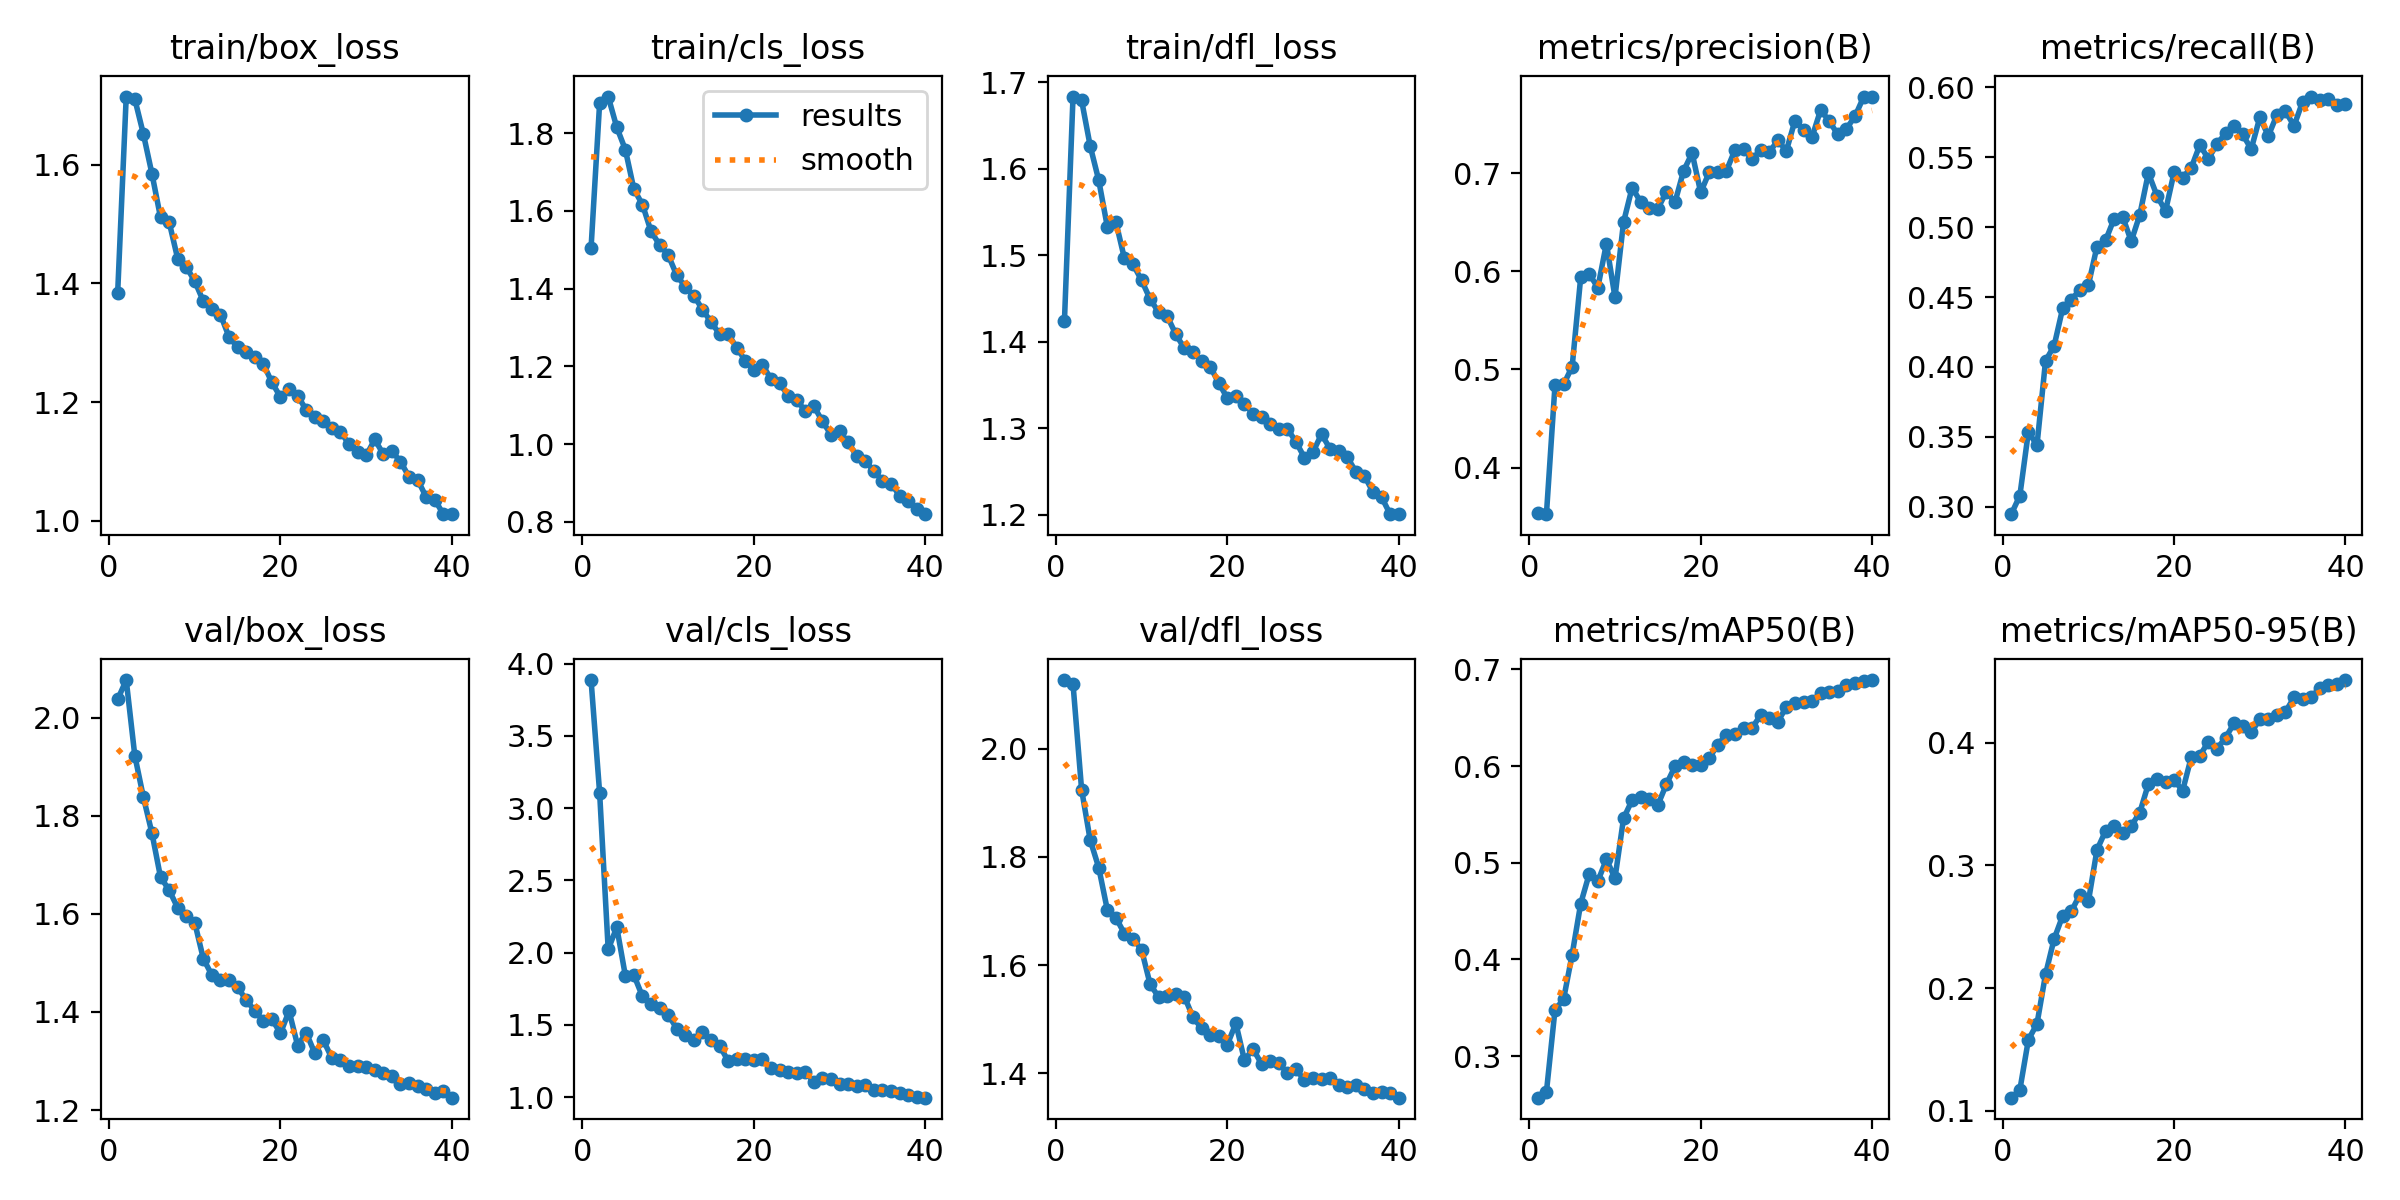

Source data for this figure (header and first rows):
epoch, train/box_loss, train/cls_loss, train/dfl_loss, metrics/precision(B), metrics/recall(B), metrics/mAP50(B), metrics/mAP50-95(B), val/box_loss, val/cls_loss, val/dfl_loss, lr/pg0, lr/pg1, lr/pg2
1, 1.384, 1.504, 1.425, 0.3537, 0.2947, 0.257, 0.1105, 2.037, 3.887, 2.127, 0.0006638, 0.0006638, 0.0006638
2, 1.715, 1.877, 1.684, 0.3525, 0.3079, 0.2629, 0.1168, 2.077, 3.107, 2.119, 0.001298, 0.001298, 0.001298
3, 1.711, 1.894, 1.679, 0.4839, 0.3536, 0.3478, 0.1578, 1.923, 2.022, 1.925, 0.001898, 0.001898, 0.001898
4, 1.652, 1.815, 1.627, 0.4848, 0.3439, 0.3588, 0.1706, 1.838, 2.176, 1.831, 0.001852, 0.001852, 0.001852
5, 1.585, 1.758, 1.587, 0.5027, 0.4044, 0.405, 0.2111, 1.765, 1.841, 1.78, 0.001852, 0.001852, 0.001852
6, 1.512, 1.655, 1.533, 0.594, 0.4151, 0.4578, 0.24, 1.675, 1.844, 1.702, 0.001802, 0.001802, 0.001802
7, 1.504, 1.616, 1.539, 0.5974, 0.4419, 0.4886, 0.2589, 1.649, 1.697, 1.688, 0.001752, 0.001752, 0.001752
8, 1.442, 1.547, 1.496, 0.5835, 0.4481, 0.481, 0.2625, 1.613, 1.646, 1.658, 0.001703, 0.001703, 0.001703
9, 1.428, 1.512, 1.49, 0.6284, 0.4551, 0.5035, 0.2761, 1.595, 1.617, 1.649, 0.001654, 0.001654, 0.001654
10, 1.404, 1.486, 1.471, 0.5736, 0.4586, 0.4841, 0.2707, 1.582, 1.571, 1.629, 0.001604, 0.001604, 0.001604
11, 1.37, 1.434, 1.449, 0.6503, 0.486, 0.546, 0.3126, 1.508, 1.475, 1.564, 0.001554, 0.001554, 0.001554
12, 1.358, 1.405, 1.434, 0.6854, 0.4904, 0.5649, 0.3281, 1.475, 1.428, 1.541, 0.001505, 0.001505, 0.001505
13, 1.347, 1.382, 1.43, 0.6709, 0.5059, 0.5678, 0.3324, 1.466, 1.396, 1.544, 0.001455, 0.001455, 0.001455
14, 1.31, 1.346, 1.409, 0.6646, 0.5073, 0.5657, 0.3266, 1.466, 1.453, 1.546, 0.001406, 0.001406, 0.001406
15, 1.292, 1.314, 1.393, 0.6639, 0.4899, 0.5598, 0.3323, 1.451, 1.394, 1.542, 0.001357, 0.001357, 0.001357
16, 1.285, 1.283, 1.388, 0.6813, 0.5088, 0.5813, 0.3432, 1.424, 1.356, 1.504, 0.001307, 0.001307, 0.001307
17, 1.276, 1.282, 1.379, 0.6705, 0.5387, 0.5997, 0.3665, 1.403, 1.25, 1.483, 0.001257, 0.001257, 0.001257
18, 1.264, 1.248, 1.372, 0.7024, 0.5225, 0.6046, 0.3704, 1.382, 1.267, 1.47, 0.001208, 0.001208, 0.001208
19, 1.233, 1.214, 1.353, 0.7207, 0.5115, 0.6015, 0.3683, 1.385, 1.267, 1.469, 0.001159, 0.001159, 0.001159
20, 1.209, 1.19, 1.335, 0.6805, 0.5392, 0.6007, 0.3696, 1.357, 1.257, 1.453, 0.001109, 0.001109, 0.001109
21, 1.223, 1.204, 1.337, 0.7012, 0.5354, 0.6084, 0.361, 1.402, 1.264, 1.493, 0.001059, 0.001059, 0.001059
22, 1.211, 1.168, 1.328, 0.7014, 0.5424, 0.6222, 0.3883, 1.331, 1.204, 1.425, 0.00101, 0.00101, 0.00101
23, 1.187, 1.156, 1.317, 0.7026, 0.5587, 0.6325, 0.3894, 1.358, 1.187, 1.445, 0.0009605, 0.0009605, 0.0009605
24, 1.175, 1.124, 1.314, 0.7238, 0.5489, 0.6335, 0.401, 1.316, 1.175, 1.418, 0.000911, 0.000911, 0.000911
25, 1.169, 1.114, 1.305, 0.7246, 0.5594, 0.6392, 0.3952, 1.342, 1.17, 1.423, 0.0008615, 0.0008615, 0.0008615
26, 1.157, 1.084, 1.3, 0.7145, 0.5671, 0.6396, 0.4042, 1.306, 1.174, 1.419, 0.000812, 0.000812, 0.000812
27, 1.15, 1.097, 1.3, 0.7239, 0.5725, 0.6527, 0.416, 1.301, 1.106, 1.401, 0.0007625, 0.0007625, 0.0007625
28, 1.129, 1.058, 1.285, 0.7216, 0.5663, 0.6501, 0.4141, 1.29, 1.134, 1.407, 0.000713, 0.000713, 0.000713
29, 1.117, 1.024, 1.266, 0.7335, 0.5558, 0.646, 0.4086, 1.29, 1.123, 1.388, 0.0006635, 0.0006635, 0.0006635
30, 1.11, 1.032, 1.273, 0.723, 0.5785, 0.6612, 0.4192, 1.287, 1.091, 1.391, 0.000614, 0.000614, 0.000614
31, 1.137, 1.004, 1.293, 0.7538, 0.5653, 0.6654, 0.4197, 1.282, 1.089, 1.39, 0.0005645, 0.0005645, 0.0005645
32, 1.112, 0.9691, 1.276, 0.744, 0.5803, 0.666, 0.4229, 1.275, 1.08, 1.391, 0.000515, 0.000515, 0.000515
33, 1.117, 0.9552, 1.274, 0.7371, 0.5827, 0.6676, 0.4255, 1.27, 1.084, 1.378, 0.0004655, 0.0004655, 0.0004655
34, 1.1, 0.9315, 1.267, 0.7647, 0.5725, 0.6757, 0.4371, 1.253, 1.05, 1.374, 0.000416, 0.000416, 0.000416
35, 1.074, 0.9049, 1.25, 0.7532, 0.5897, 0.677, 0.4361, 1.256, 1.047, 1.378, 0.0003665, 0.0003665, 0.0003665
36, 1.069, 0.8982, 1.245, 0.7397, 0.5934, 0.6779, 0.4376, 1.249, 1.044, 1.372, 0.000317, 0.000317, 0.000317
37, 1.04, 0.8674, 1.226, 0.7454, 0.5913, 0.6836, 0.4447, 1.243, 1.026, 1.363, 0.0002675, 0.0002675, 0.0002675
38, 1.036, 0.8536, 1.221, 0.758, 0.5919, 0.686, 0.4476, 1.234, 1.012, 1.365, 0.000218, 0.000218, 0.000218
39, 1.011, 0.8318, 1.201, 0.7776, 0.5872, 0.6877, 0.4482, 1.239, 1.001, 1.364, 0.0001685, 0.0001685, 0.0001685
40, 1.011, 0.8195, 1.201, 0.7783, 0.5879, 0.689, 0.4513, 1.225, 0.9963, 1.355, 0.000119, 0.000119, 0.000119
